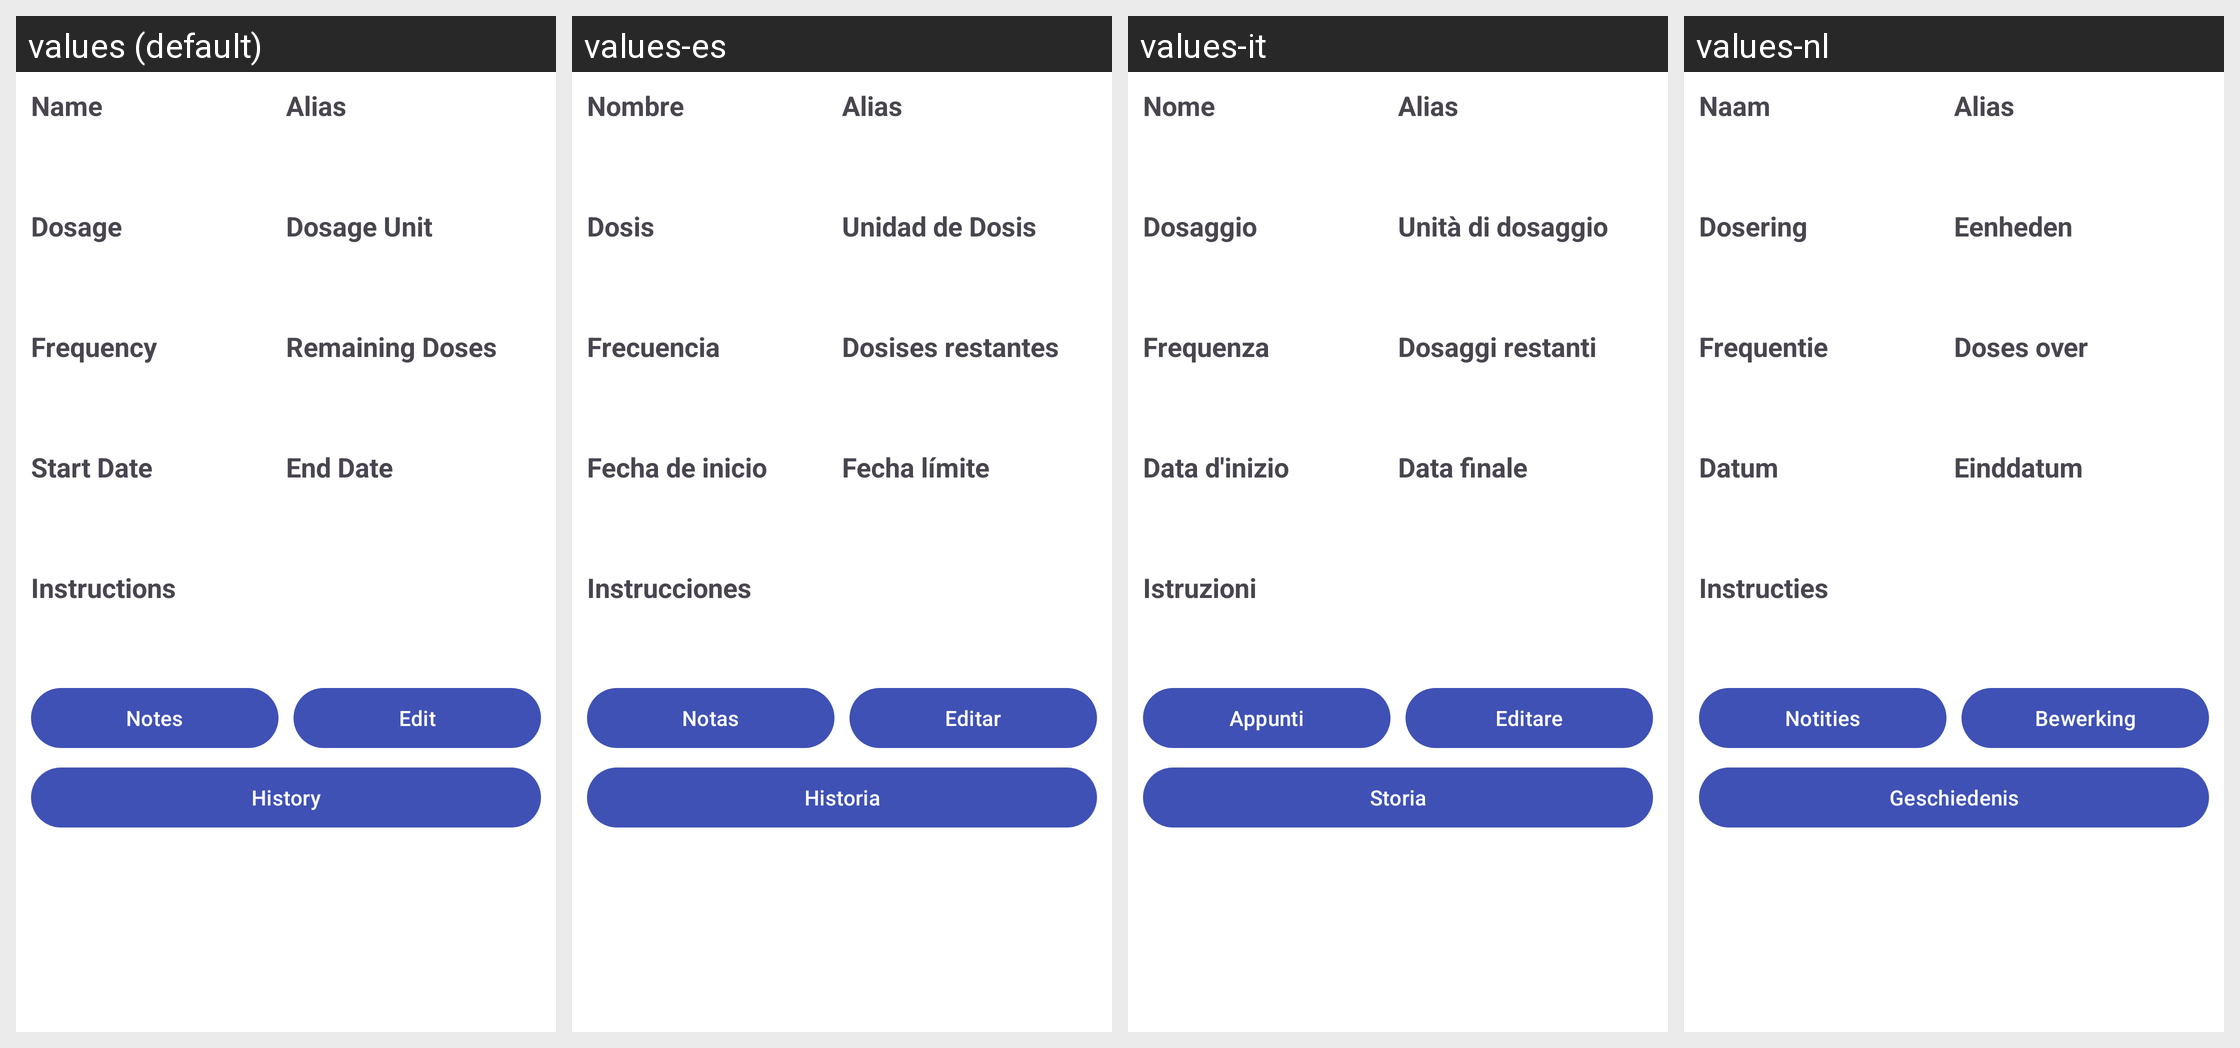

The same Android screen rendered under several of its app's locales, left to right. List the strings drawn on it with the default value and each locale's translation.
Android screen res/layout/fragment_my_medications.xml rendered under 4 locales, left to right: values (default), values-es, values-it, values-nl. Device: Nexus 5 (rendered at 1080×1920; each locale shown at half size, 540×960, under a caption strip naming it); theme Theme.MedicationTracker.
Other locales in the repository, not shown: values-ar, values-de, values-pl, values-ru, values-tr, values-zh.
Strings drawn on this screen, with the default value and each locale's value (text and hints the layout hard-codes, and strings that could not be matched under every locale, appear in the picture but are not listed):

name
  values: Name
  values-es: Nombre
  values-it: Nome
  values-nl: Naam

alias_lbl
  values: Alias
  values-es: Alias
  values-it: Alias
  values-nl: Alias

medication_dosage
  values: Dosage
  values-es: Dosis
  values-it: Dosaggio
  values-nl: Dosering

units
  values: Dosage Unit
  values-es: Unidad de Dosis
  values-it: Unità di dosaggio
  values-nl: Eenheden

frequency
  values: Frequency
  values-es: Frecuencia
  values-it: Frequenza
  values-nl: Frequentie

remaining_doses
  values: Remaining Doses
  values-es: Dosises restantes
  values-it: Dosaggi restanti
  values-nl: Doses over

start_date
  values: Start Date
  values-es: Fecha de inicio
  values-it: Data d'inizio
  values-nl: Datum

end_date
  values: End Date
  values-es: Fecha límite
  values-it: Data finale
  values-nl: Einddatum

instructions
  values: Instructions
  values-es: Instrucciones
  values-it: Istruzioni
  values-nl: Instructies

notes
  values: Notes
  values-es: Notas
  values-it: Appunti
  values-nl: Notities

edit
  values: Edit
  values-es: Editar
  values-it: Editare
  values-nl: Bewerking

history
  values: History
  values-es: Historia
  values-it: Storia
  values-nl: Geschiedenis
